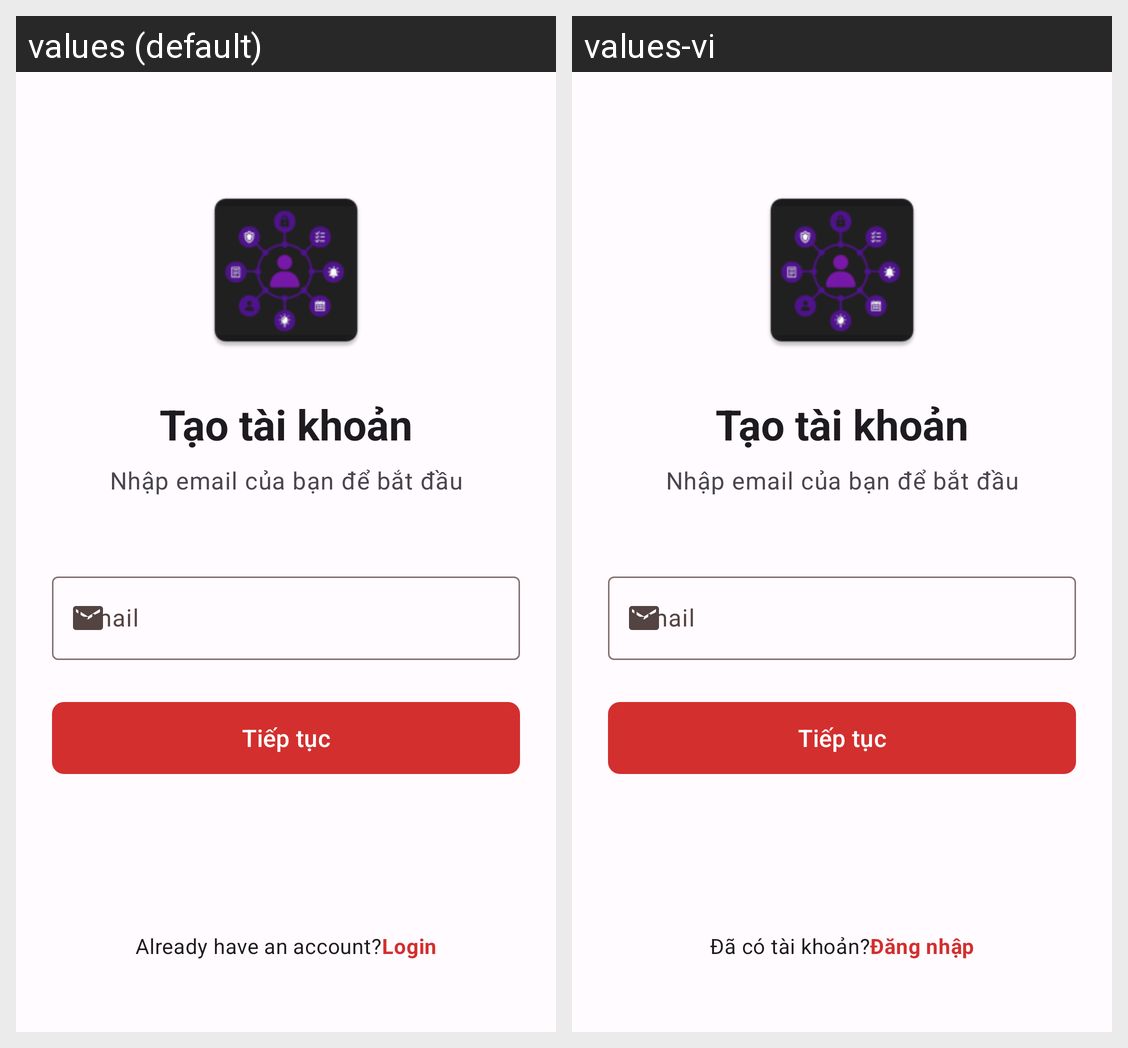

The same Android screen rendered under two of its app's locales, left to right. List the strings drawn on it with the default value and each locale's translation.
Android screen res/layout/activity_register_email_step1.xml rendered under 2 locales, left to right: values (default), values-vi. Device: Nexus 5 (rendered at 1080×1920; each locale shown at half size, 540×960, under a caption strip naming it); theme Theme.Lifehub.
Strings drawn on this screen, with the default value and each locale's value (text and hints the layout hard-codes, and strings that could not be matched under every locale, appear in the picture but are not listed):

already_have_account
  values: Already have an account?
  values-vi: Đã có tài khoản?

login
  values: Login
  values-vi: Đăng nhập
